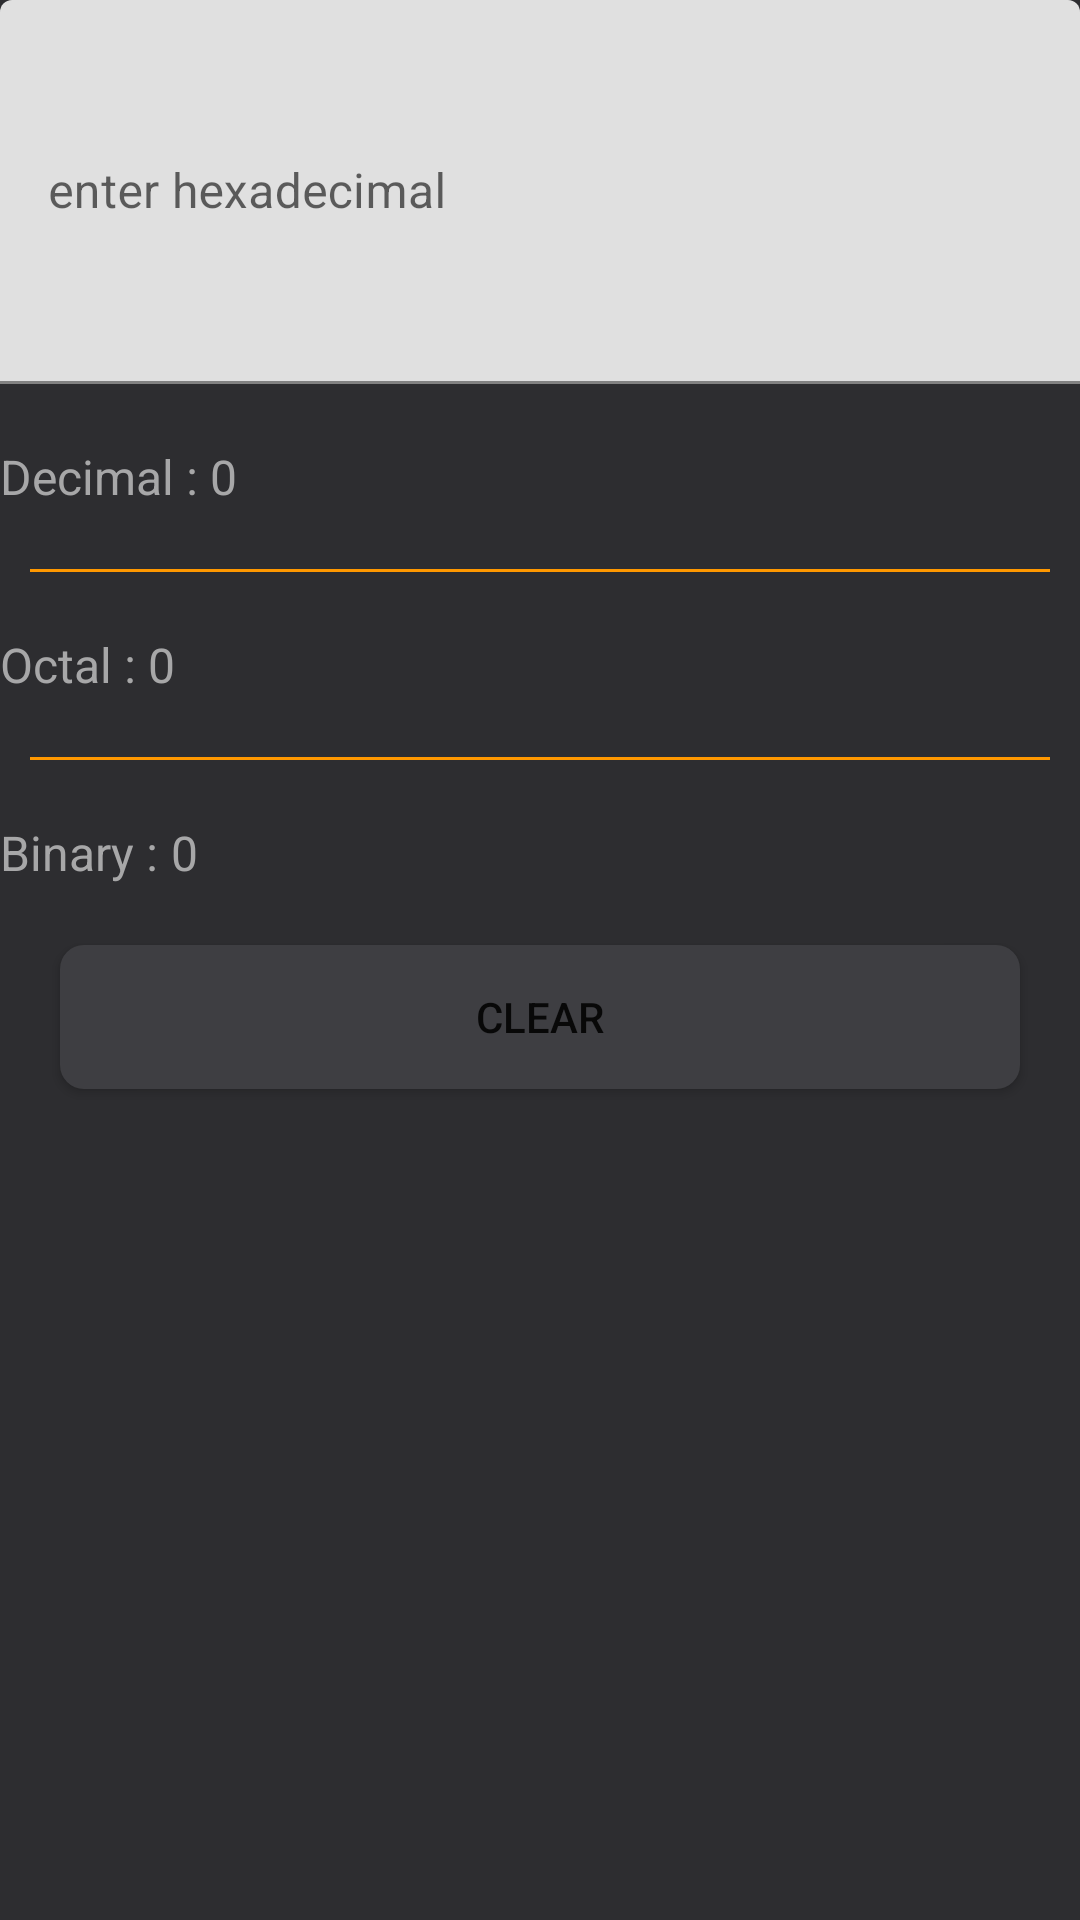

Here is an Android app screen rendered from its layout file. Give the layout XML and the strings, colors and styles it references.
<!-- AndroidManifest.xml: application theme Theme.NumberConverterSystem -->
<!-- res/layout/fragment_hexa_decimal.xml -->
<?xml version="1.0" encoding="utf-8"?>
<androidx.constraintlayout.widget.ConstraintLayout xmlns:android="http://schemas.android.com/apk/res/android"
    xmlns:app="http://schemas.android.com/apk/res-auto"
    xmlns:tools="http://schemas.android.com/tools"
    android:layout_width="match_parent"
    android:layout_height="match_parent"
    android:background="@color/variant"
    tools:context=".fragments.BinaryFragment">

    <com.google.android.material.textfield.TextInputLayout
        android:id="@+id/hexaEditText"
        android:layout_width="match_parent"
        android:layout_height="0dp"
        app:layout_constraintHeight_percent=".2"
        app:layout_constraintTop_toTopOf="parent"
        app:layout_constraintBottom_toTopOf="@id/binaryLinear"
        >

        <EditText
            android:layout_width="match_parent"
            android:layout_height="match_parent"
            android:hint="@string/enter_hexa"
            android:inputType="text"
            android:digits="0123456789ABCDEF"
            />
    </com.google.android.material.textfield.TextInputLayout>

    <LinearLayout
        android:id="@+id/binaryLinear"
        android:layout_width="match_parent"
        android:layout_height="wrap_content"
        android:orientation="horizontal"
        app:layout_constraintBottom_toTopOf="@id/view1"
        app:layout_constraintTop_toBottomOf="@id/hexaEditText"
        android:layout_marginTop="@dimen/margin_20"
        >

        <TextView
            android:layout_width="wrap_content"
            android:layout_height="wrap_content"
            android:layout_marginEnd="@dimen/margin_4"
            android:text="@string/decimalTitle"
            android:textColor="@color/lightGrey"
            android:textSize="16sp" />

        <TextView
            android:id="@+id/decimalValue"
            android:layout_width="wrap_content"
            android:layout_height="wrap_content"
            android:text="0"
            android:textColor="@color/lightGrey"
            android:textSize="16sp" />

    </LinearLayout>

    <View
        android:id="@+id/view1"
        android:layout_width="match_parent"
        android:layout_height="1dp"
        android:layout_marginHorizontal="@dimen/margin_10"
        android:layout_marginTop="@dimen/margin_20"
        android:background="@color/secondary"
        app:layout_constraintTop_toBottomOf="@id/binaryLinear" />

    <LinearLayout
        android:id="@+id/octalLinear"
        android:layout_width="match_parent"
        android:layout_height="wrap_content"
        android:layout_marginTop="@dimen/margin_20"
        android:orientation="horizontal"
        app:layout_constraintBottom_toTopOf="@id/view2"
        app:layout_constraintTop_toBottomOf="@id/view1">

        <TextView
            android:layout_width="wrap_content"
            android:layout_height="wrap_content"
            android:layout_marginEnd="@dimen/margin_4"
            android:text="@string/octal_title"
            android:textColor="@color/lightGrey"
            android:textSize="16sp" />

        <TextView
            android:id="@+id/octalValue"
            android:layout_width="wrap_content"
            android:layout_height="wrap_content"
            android:text="0"
            android:textColor="@color/lightGrey"
            android:textSize="16sp" />
    </LinearLayout>

    <View
        android:id="@+id/view2"
        android:layout_width="match_parent"
        android:layout_height="1dp"
        android:layout_marginHorizontal="@dimen/margin_10"
        android:layout_marginVertical="@dimen/margin_20"
        android:background="@color/secondary"
        app:layout_constraintTop_toBottomOf="@id/octalLinear" />

    <LinearLayout
        android:id="@+id/hexaLinear"
        android:layout_width="match_parent"
        android:layout_height="wrap_content"
        android:layout_marginTop="@dimen/margin_20"
        android:orientation="horizontal"
        app:layout_constraintTop_toBottomOf="@id/view2">

        <TextView
            android:layout_width="wrap_content"
            android:layout_height="wrap_content"
            android:layout_marginEnd="@dimen/margin_4"
            android:text="@string/binary_title"
            android:textColor="@color/lightGrey"
            android:textSize="16sp" />

        <TextView
            android:id="@+id/binaryValue"
            android:layout_width="wrap_content"
            android:layout_height="wrap_content"
            android:text="0"
            android:textColor="@color/lightGrey"
            android:textSize="16sp" />
    </LinearLayout>

    <Button
        android:id="@+id/clearButton"
        android:layout_width="match_parent"
        android:layout_height="wrap_content"
        app:layout_constraintTop_toBottomOf="@id/hexaLinear"
        android:layout_marginTop="@dimen/margin_20"
        android:layout_marginHorizontal="@dimen/margin_20"
        android:background="@drawable/convert_shape"
        android:text="@string/clear"
        />

</androidx.constraintlayout.widget.ConstraintLayout>
<!-- resources referenced by this layout -->
<resources>
  <color name="lightGrey">#A7A7A8</color>
  <color name="secondary">#FF9800</color>
  <color name="variant">#2d2d30</color>
  <dimen name="margin_10">10dp</dimen>
  <dimen name="margin_20">20dp</dimen>
  <dimen name="margin_4">4dp</dimen>
  <!-- drawable convert_shape (drawable) -->
  <?xml version="1.0" encoding="utf-8"?>
  <shape android:shape="rectangle" xmlns:android="http://schemas.android.com/apk/res/android">
  <corners android:radius="8dp"/>
      <solid android:color="@color/primary"/>
  </shape>
  <string name="binary_title">Binary :</string>
  <string name="clear">Clear</string>
  <string name="decimalTitle">Decimal :</string>
  <string name="enter_hexa">enter hexadecimal</string>
  <string name="octal_title">Octal :</string>
  <style name="Theme.NumberConverterSystem" parent="Theme.MaterialComponents.DayNight.DarkActionBar">
          
          <item name="colorPrimary">@color/primary</item>
          <item name="colorPrimaryVariant">@color/variant</item>
          <item name="colorOnPrimary">@color/white</item>
          
          <item name="colorSecondary">@color/secondary</item>
          <item name="colorSecondaryVariant">@color/secondary</item>
          <item name="colorOnSecondary">@color/white</item>
          
          <item name="android:statusBarColor">?attr/colorPrimaryVariant</item>
          
      </style>
  <color name="primary">#3e3e42</color>
  <color name="white">#FFFFFFFF</color>
</resources>
